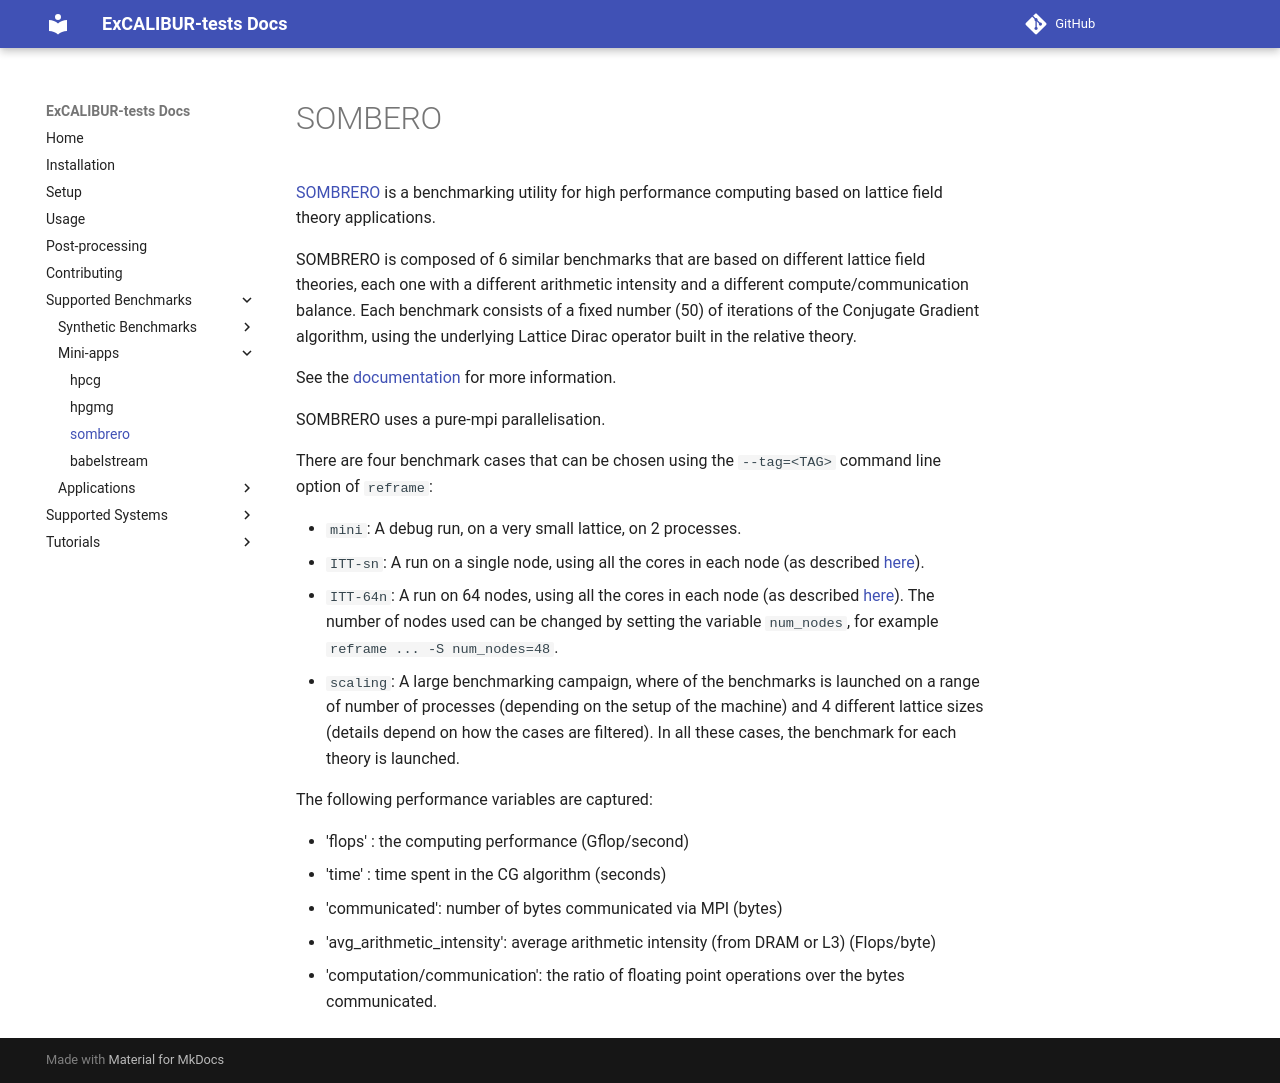

repository: ukri-excalibur/excalibur-tests · page: apps/sombrero/index.html · generator: mkdocs

# SOMBERO

[SOMBRERO](https://github.com/sa2c/sombrero) is a benchmarking utility 
for high performance computing based on lattice field theory applications.

SOMBRERO is composed of 6 similar benchmarks 
that are based on different lattice field theories, 
each one with a different arithmetic intensity 
and a different compute/communication balance.
Each benchmark consists of a fixed number (50)
of iterations of the Conjugate Gradient algorithm,
using the underlying Lattice Dirac operator 
built in the relative theory.

See the [documentation](https://github.com/sa2c/sombrero) 
for more information.

SOMBRERO uses a pure-mpi parallelisation. 

There are four benchmark cases that can be chosen 
using the `--tag=<TAG>` command line option of `reframe`:
- `mini`: A debug run, on a very small lattice, on 2 processes.
- `ITT-sn`: A run on a single node, using all the cores in each node 
   (as described [here](https://github.com/sa2c/sombrero/wiki/Dirac-ITT-2020-Benchmarks)).
- `ITT-64n`: A run on 64 nodes, using all the cores in each node
   (as described [here](https://github.com/sa2c/sombrero/wiki/Dirac-ITT-2020-Benchmarks)).
- `scaling`: A large benchmarking campaign, where of the benchmarks is launched 
             on a range of number of processes
             (depending on the setup of the machine)
             and 4 different lattice sizes 
             (details depend on how the cases are filtered).
In all these cases, the benchmark for each theory is launched.

The following performance variables are captured:
- 'flops' : the computing performance (Gflop/second)
- 'time' : time spent in the CG algorithm (seconds)
- 'communicated': number of bytes communicated via MPI (bytes)
- 'avg_arithmetic_intensity': average arithmetic intensity (from DRAM or L3) (Flops/byte)
- 'computation/communication': the ratio of floating point operations 
                               over the bytes communicated.
